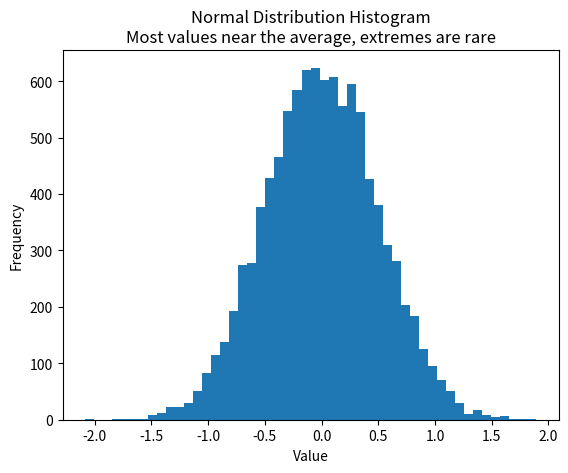
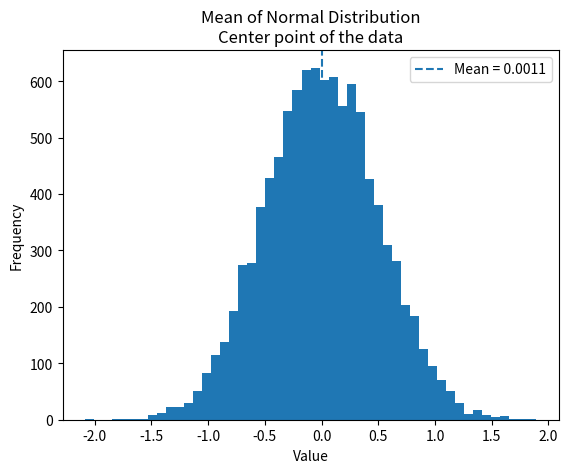
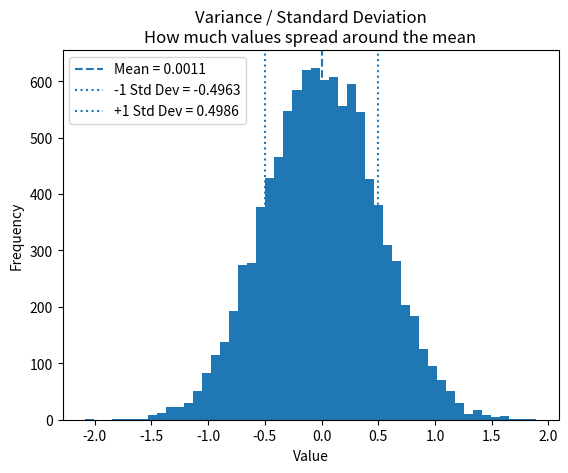

The script that saved these images, in order:
import matplotlib.pyplot as plt
import numpy as np
from scipy import stats


def generate_normal_data(mean, std_dev, sample_size):
    return np.random.normal(mean, std_dev, sample_size)


def display_histogram(values):
    plt.hist(values, bins=50)
    plt.title(
        "Normal Distribution Histogram\nMost values near the average, extremes are rare"
    )
    plt.xlabel("Value")
    plt.ylabel("Frequency")
    plt.show()


def display_mean_marker(values):
    mean = np.mean(values)

    plt.hist(values, bins=50)
    plt.axvline(mean, linestyle="--", label=f"Mean = {mean:.4f}")
    plt.title("Mean of Normal Distribution\nCenter point of the data")
    plt.xlabel("Value")
    plt.ylabel("Frequency")
    plt.legend()
    plt.show()


def display_variance_example(values):
    mean = np.mean(values)
    std_dev = np.std(values)

    plt.hist(values, bins=50)
    plt.axvline(mean, linestyle="--", label=f"Mean = {mean:.4f}")
    plt.axvline(
        mean - std_dev, linestyle=":", label=f"-1 Std Dev = {mean - std_dev:.4f}"
    )
    plt.axvline(
        mean + std_dev, linestyle=":", label=f"+1 Std Dev = {mean + std_dev:.4f}"
    )

    plt.title("Variance / Standard Deviation\nHow much values spread around the mean")
    plt.xlabel("Value")
    plt.ylabel("Frequency")
    plt.legend()
    plt.show()


def print_statistics(values):
    print(f"Mean:      {np.mean(values):.4f}")
    print(f"Variance:  {np.var(values):.4f}")
    print(f"Skewness:  {stats.skew(values):.4f}")
    print(f"Kurtosis:  {stats.kurtosis(values):.4f}")


def main():
    mean = 0.0
    std_dev = 0.5
    sample_size = 10_000

    values = generate_normal_data(mean, std_dev, sample_size)

    display_histogram(values)
    display_mean_marker(values)
    display_variance_example(values)
    print_statistics(values)


if __name__ == "__main__":
    main()
